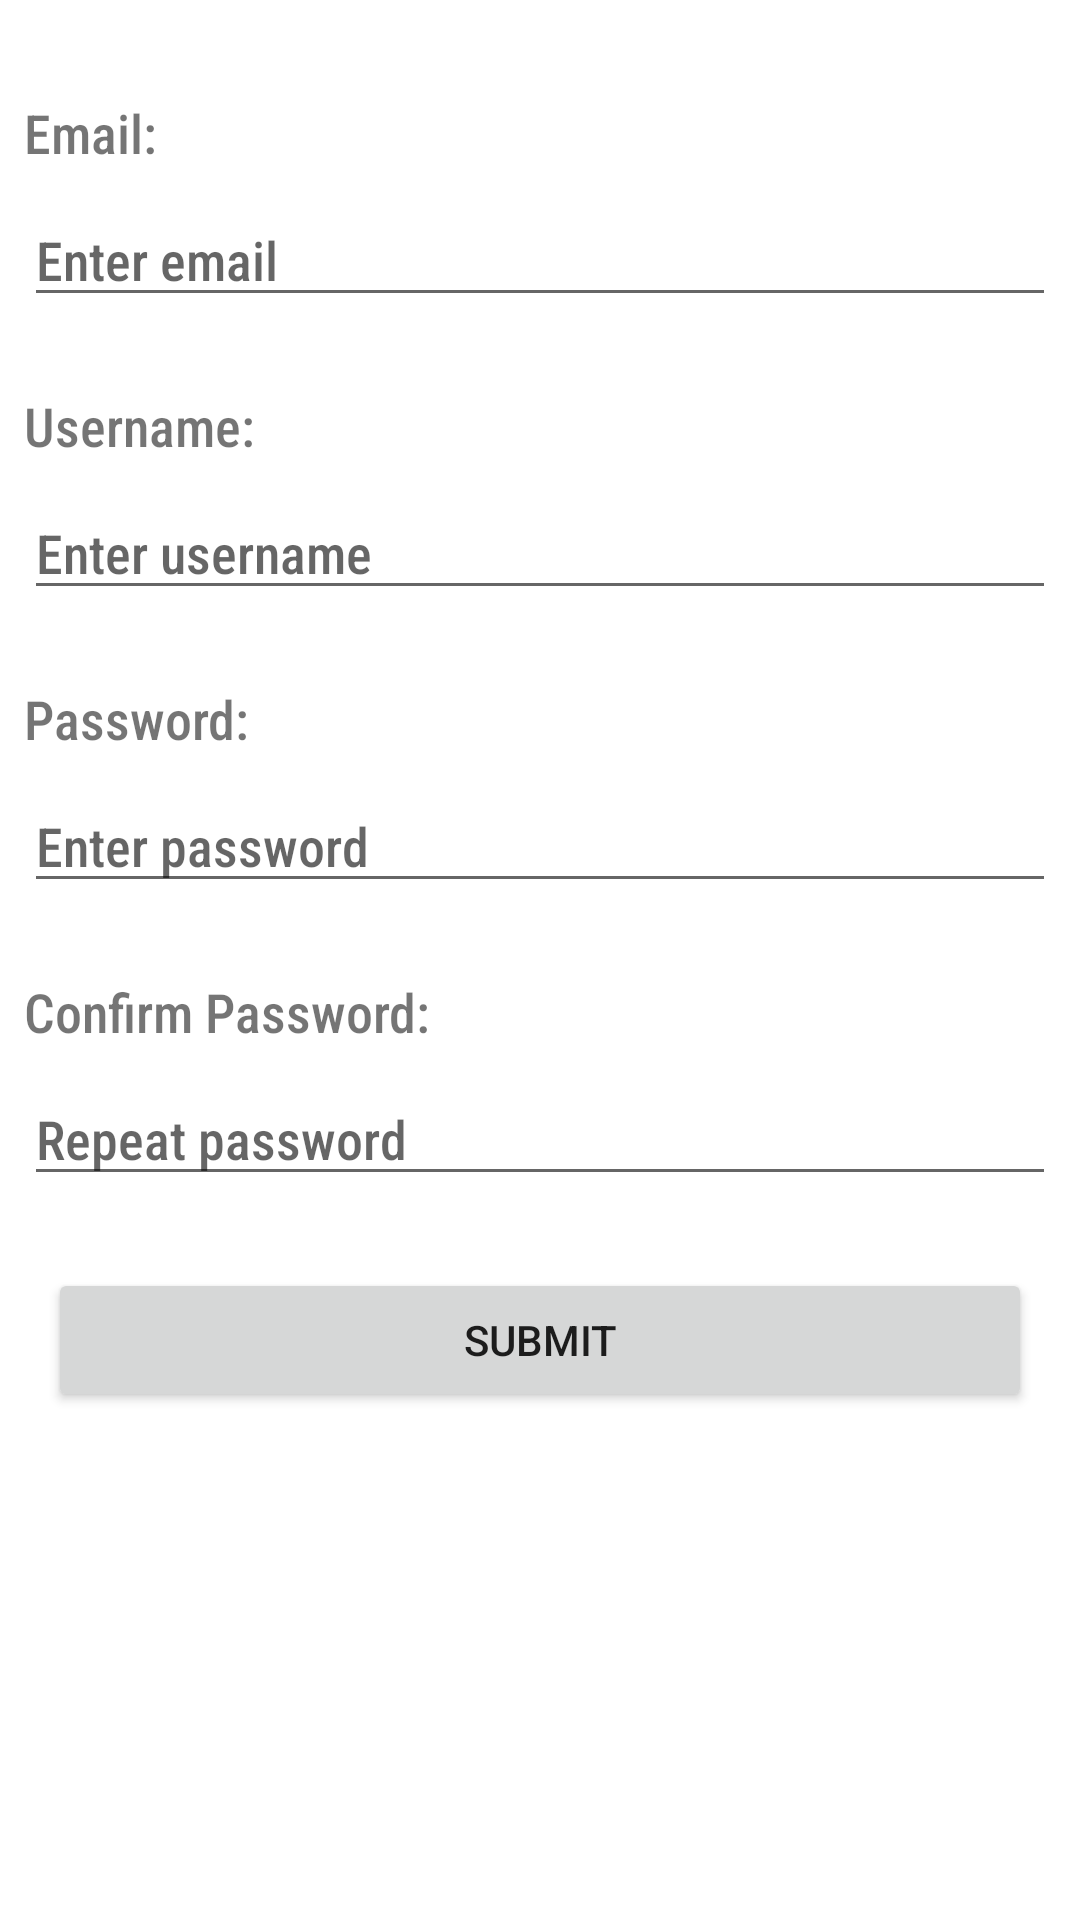

Android layout source for this screen:
<!-- AndroidManifest.xml: application theme Theme.RedHood -->
<!-- res/layout/fragment_registration.xml -->
<?xml version="1.0" encoding="utf-8"?>
<androidx.constraintlayout.widget.ConstraintLayout xmlns:android="http://schemas.android.com/apk/res/android"
    xmlns:app="http://schemas.android.com/apk/res-auto"
    xmlns:tools="http://schemas.android.com/tools"
    android:layout_width="match_parent"
    android:layout_height="match_parent"
    tools:context=".ui.authentication.Registration">

    <ScrollView
        android:layout_width="match_parent"
        android:layout_height="match_parent"
        app:layout_constraintBottom_toBottomOf="parent"
        app:layout_constraintEnd_toEndOf="parent"
        app:layout_constraintStart_toStartOf="parent"
        app:layout_constraintTop_toTopOf="parent">

        <androidx.constraintlayout.widget.ConstraintLayout
            android:layout_width="match_parent"
            android:layout_height="wrap_content">

            <TextView
                android:id="@+id/reg_email_tv"
                style="@style/TextViewStyle"
                android:layout_width="wrap_content"
                android:layout_height="wrap_content"
                android:layout_marginStart="8dp"
                android:layout_marginTop="32dp"
                android:text="@string/email_tv"
                app:layout_constraintStart_toStartOf="parent"
                app:layout_constraintTop_toTopOf="parent" />

            <EditText
                android:id="@+id/reg_email_et"
                style="@style/EditTextStyle"
                android:layout_width="0dp"
                android:layout_height="wrap_content"
                android:layout_marginStart="8dp"
                android:layout_marginTop="8dp"
                android:layout_marginEnd="8dp"
                android:hint="@string/email_hint"
                android:inputType="textEmailAddress"
                app:layout_constraintEnd_toEndOf="parent"
                app:layout_constraintStart_toStartOf="parent"
                app:layout_constraintTop_toBottomOf="@+id/reg_email_tv" />

            <TextView
                android:id="@+id/reg_username_tv"
                style="@style/TextViewStyle"
                android:layout_width="wrap_content"
                android:layout_height="wrap_content"
                android:layout_marginStart="8dp"
                android:layout_marginTop="24dp"
                android:text="@string/username_tv"
                app:layout_constraintStart_toStartOf="parent"
                app:layout_constraintTop_toBottomOf="@+id/reg_email_et" />

            <EditText
                android:id="@+id/reg_username_et"
                style="@style/EditTextStyle"
                android:layout_width="0dp"
                android:layout_height="wrap_content"
                android:layout_marginStart="8dp"
                android:layout_marginTop="8dp"
                android:layout_marginEnd="8dp"
                android:hint="@string/username_hint"
                android:inputType="textPersonName"
                app:layout_constraintEnd_toEndOf="parent"
                app:layout_constraintStart_toStartOf="parent"
                app:layout_constraintTop_toBottomOf="@+id/reg_username_tv" />

            <TextView
                android:id="@+id/reg_password_tv"
                style="@style/TextViewStyle"
                android:layout_width="wrap_content"
                android:layout_height="wrap_content"
                android:layout_marginStart="8dp"
                android:layout_marginTop="24dp"
                android:text="@string/password_tv"
                app:layout_constraintStart_toStartOf="parent"
                app:layout_constraintTop_toBottomOf="@+id/reg_username_et" />

            <EditText
                android:id="@+id/reg_password_et"
                style="@style/EditTextStyle"
                android:layout_width="0dp"
                android:layout_height="wrap_content"
                android:layout_marginStart="8dp"
                android:layout_marginTop="8dp"
                android:layout_marginEnd="8dp"
                android:hint="@string/password_hint"
                android:inputType="textPassword"
                app:layout_constraintEnd_toEndOf="parent"
                app:layout_constraintStart_toStartOf="parent"
                app:layout_constraintTop_toBottomOf="@+id/reg_password_tv" />

            <TextView
                android:id="@+id/reg_confirm_password_tv"
                style="@style/TextViewStyle"
                android:layout_width="wrap_content"
                android:layout_height="wrap_content"
                android:layout_marginStart="8dp"
                android:layout_marginTop="24dp"
                android:text="@string/confirm_password_tv"
                app:layout_constraintStart_toStartOf="parent"
                app:layout_constraintTop_toBottomOf="@+id/reg_password_et" />

            <EditText
                android:id="@+id/reg_confirm_password_et"
                style="@style/EditTextStyle"
                android:layout_width="0dp"
                android:layout_height="wrap_content"
                android:layout_marginStart="8dp"
                android:layout_marginTop="8dp"
                android:layout_marginEnd="8dp"
                android:hint="@string/confirm_password_hint"
                android:inputType="textPassword"
                app:layout_constraintEnd_toEndOf="parent"
                app:layout_constraintStart_toStartOf="parent"
                app:layout_constraintTop_toBottomOf="@+id/reg_confirm_password_tv" />

            <Button
                android:id="@+id/reg_submit_button"
                android:layout_width="0dp"
                android:layout_height="wrap_content"
                android:layout_marginStart="16dp"
                android:layout_marginTop="24dp"
                android:layout_marginEnd="16dp"
                android:text="@string/submit_button"
                app:layout_constraintEnd_toEndOf="parent"
                app:layout_constraintStart_toStartOf="parent"
                app:layout_constraintTop_toBottomOf="@+id/reg_confirm_password_et" />

            <ProgressBar
                android:id="@+id/reg_progress_bar"
                style="?android:attr/progressBarStyle"
                android:layout_width="wrap_content"
                android:layout_height="wrap_content"
                android:visibility="gone"
                app:layout_constraintBottom_toBottomOf="@+id/reg_submit_button"
                app:layout_constraintEnd_toEndOf="@+id/reg_submit_button"
                app:layout_constraintStart_toStartOf="@+id/reg_submit_button" />

        </androidx.constraintlayout.widget.ConstraintLayout>
    </ScrollView>

</androidx.constraintlayout.widget.ConstraintLayout>
<!-- resources referenced by this layout -->
<resources>
  <string name="confirm_password_hint">Repeat password</string>
  <string name="confirm_password_tv">Confirm Password:</string>
  <string name="email_hint">Enter email</string>
  <string name="email_tv">Email:</string>
  <string name="password_hint">Enter password</string>
  <string name="password_tv">Password:</string>
  <string name="submit_button">submit</string>
  <string name="username_hint">Enter username</string>
  <string name="username_tv">Username:</string>
  <style name="EditTextStyle" parent="@style/Widget.AppCompat.EditText">
          <item name="fontFamily">sans-serif-condensed-medium</item>
      </style>
  <style name="TextViewStyle" parent="@style/Widget.AppCompat.TextView">
          <item name="fontFamily">sans-serif-condensed-medium</item>
          <item name="android:textSize">18sp</item>
      </style>
  <style name="Theme.RedHood" parent="Theme.MaterialComponents.DayNight.NoActionBar">
          
          <item name="colorPrimary">@color/red_7</item>
          <item name="colorPrimaryVariant">@color/red_7</item>
          <item name="colorOnPrimary">@color/white</item>
          
          <item name="colorSecondary">@color/red_4</item>
          <item name="colorSecondaryVariant">@color/red_2</item>
          <item name="colorOnSecondary">@color/white</item>
          
          <item name="android:statusBarColor" tools:targetApi="l">?attr/colorPrimaryVariant</item>
      </style>
  <color name="red_7">#FFC71F37</color>
  <color name="white">#FFFFFFFF</color>
  <color name="red_4">#FFA71E34</color>
  <color name="red_2">#FF85182A</color>
</resources>
